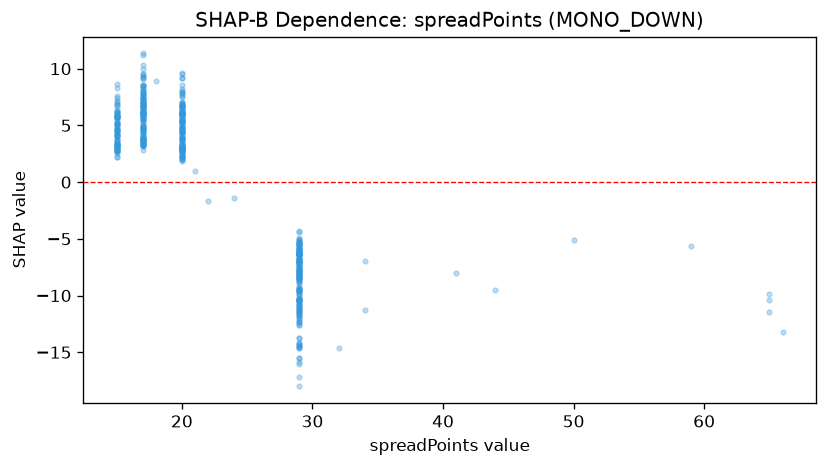

The table this chart was drawn from, first rows:
feature_value, shap_value
44.0, -9.517
20.0, 3.901
20.0, 6.074
20.0, 4.585
20.0, 6.203
20.0, 5.894
20.0, 5.434
20.0, 2.864
20.0, 2.756
20.0, 2.776
20.0, 3.144
20.0, 2.771
20.0, 4.877
20.0, 6.836
20.0, 5.825
20.0, 5.449
20.0, 2.932
20.0, 8.603
20.0, 8.242
20.0, 4.664
20.0, 7.948
20.0, 6.706
20.0, 7.073
20.0, 6.797
20.0, 4.255
20.0, 4.509
20.0, 2.34
20.0, 6.694
20.0, 2.204
20.0, 3.981
20.0, 5.782
20.0, 6.202
20.0, 2.378
20.0, 6.73
20.0, 2.757
20.0, 2.756
20.0, 2.599
20.0, 5.338
20.0, 4.435
20.0, 6.046
20.0, 6.76
20.0, 9.176
20.0, 4.528
20.0, 3.239
20.0, 3.154
20.0, 3.045
20.0, 3.033
20.0, 6.328
20.0, 5.966
20.0, 4.443
20.0, 2.27
20.0, 3.735
20.0, 2.905
20.0, 3.686
20.0, 2.915
20.0, 6.998
20.0, 3.207
20.0, 2.993
20.0, 3.122
20.0, 6.915
... 468 more rows
